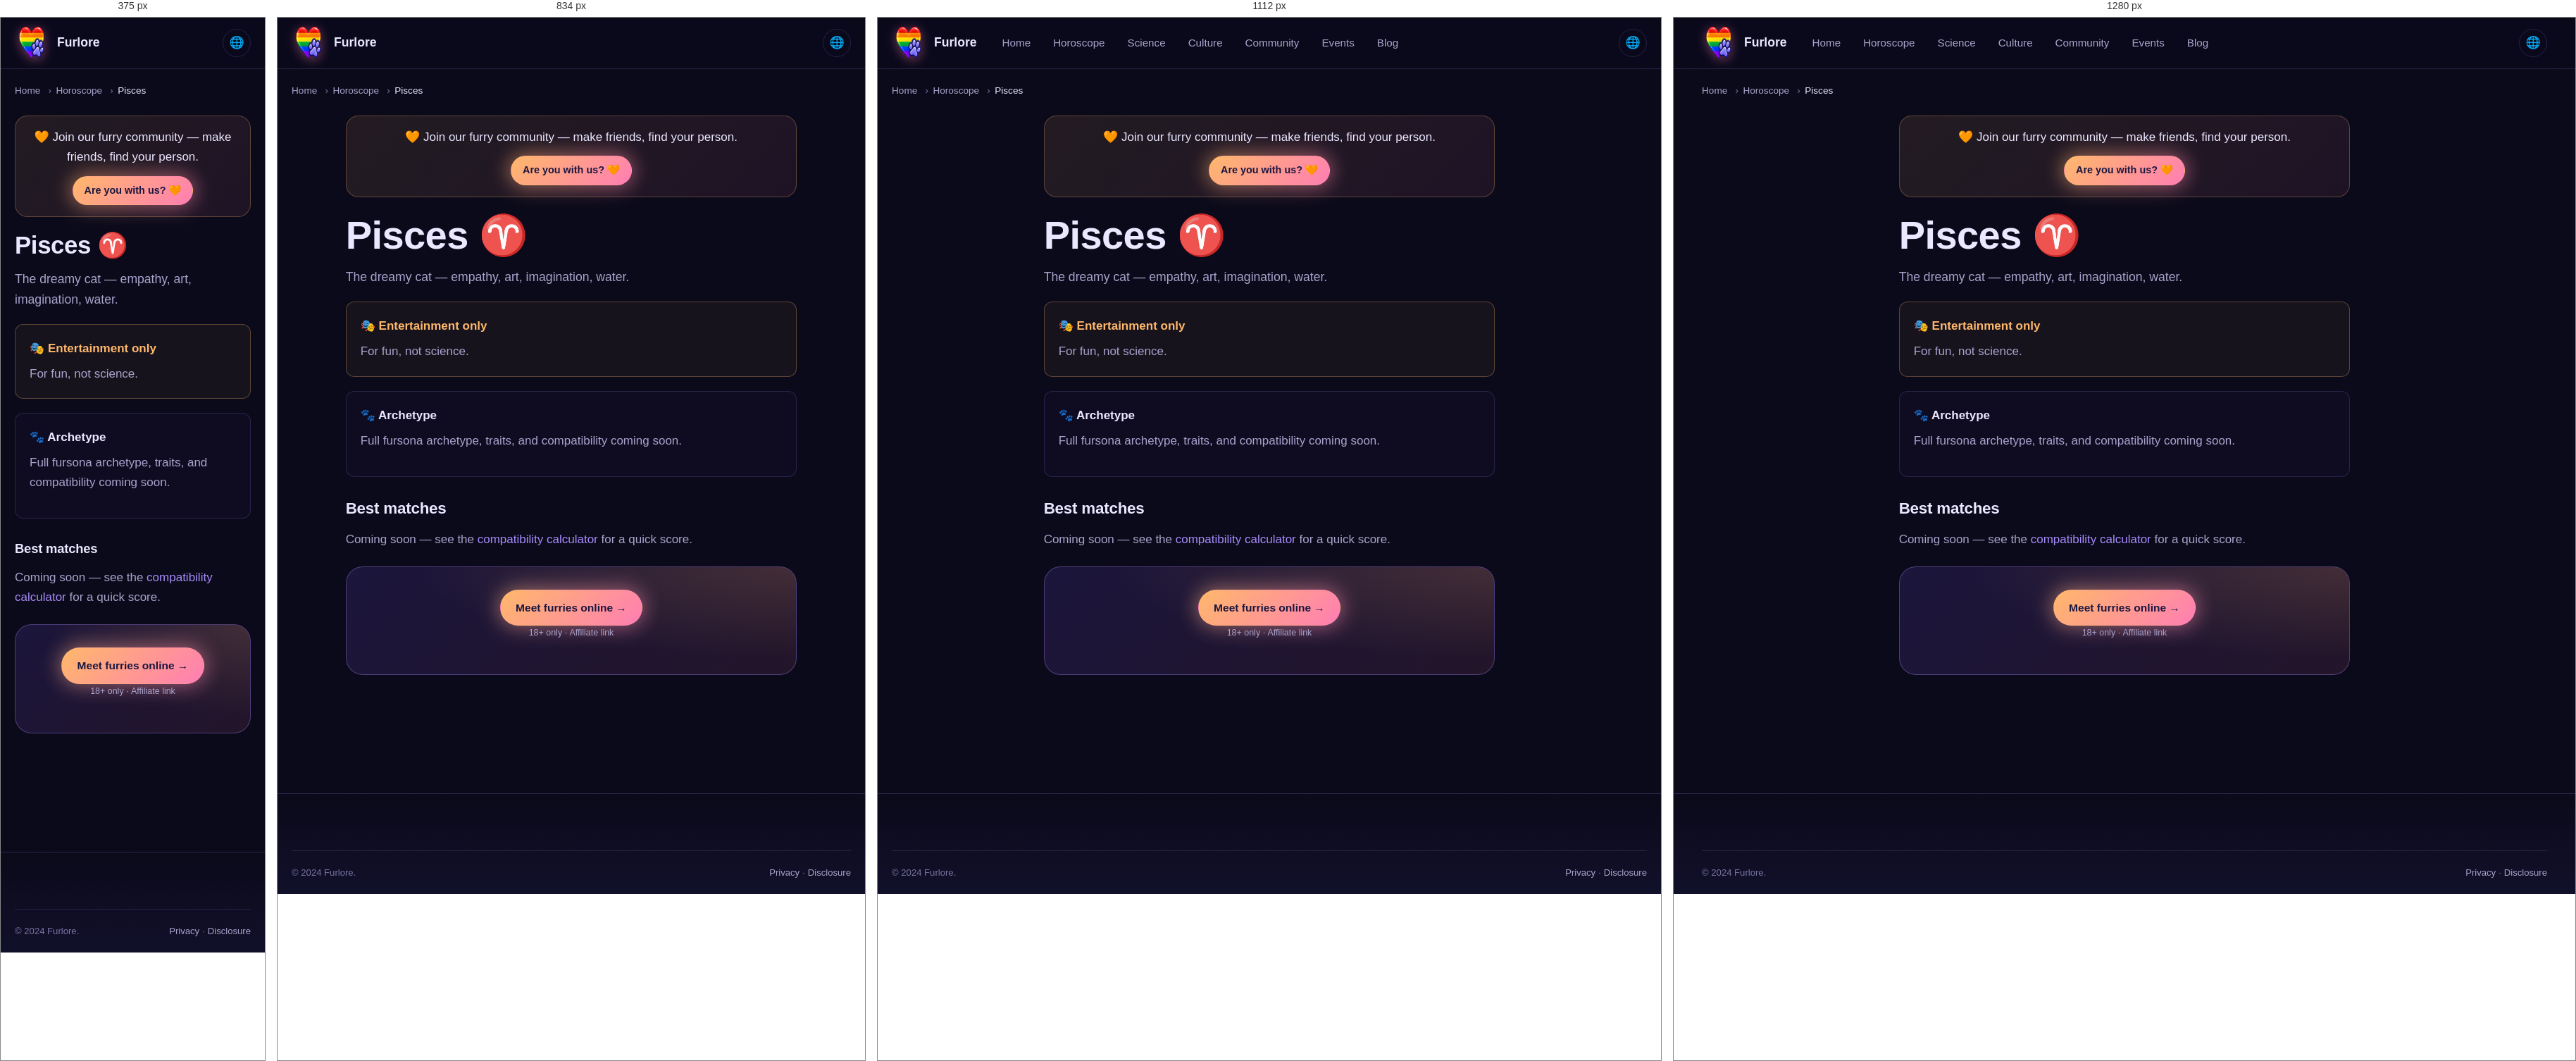
Rendered at 375 px, 834 px, 1112 px and 1280 px, left to right.

<!-- file: index.html -->
<!DOCTYPE html>
<html lang="en" data-theme="dark">
<head>
<meta charset="UTF-8">
<meta name="viewport" content="width=device-width,initial-scale=1">
<meta name="referrer" content="no-referrer">
<title>Furry Pisces — Fursona Archetype & Compatibility | Furlore</title>
<meta name="description" content="Pisces as a furry archetype: personality, ideal species, matches, and horoscope. The dreamy cat — empathy, art, imagination, water.">
<link rel="canonical" href="https://furlore.github.io/horoscope/pisces/">
<link rel="alternate" hreflang="en" href="https://furlore.github.io/horoscope/pisces">
<link rel="alternate" hreflang="uk" href="https://furlore.github.io/uk/horoscope/pisces">
<link rel="alternate" hreflang="de" href="https://furlore.github.io/de/horoscope/pisces">
<link rel="alternate" hreflang="fr" href="https://furlore.github.io/fr/horoscope/pisces">
<link rel="alternate" hreflang="x-default" href="https://furlore.github.io/horoscope/pisces">




<link rel="icon" type="image/png" sizes="96x96" href="/assets/img/brand-mark.png">
<link rel="stylesheet" href="/assets/css/tokens.css">
<link rel="stylesheet" href="/assets/css/main.css">

</head>
<body>
<a class="skip-link" href="#main">Skip</a>
<header class="site-header"><div class="container"><nav class="nav">
<a href="/" class="brand"><span class="brand-mark" aria-hidden="true"></span><span>Furlore</span></a>
<div class="nav-links"><a href="/">Home</a><a href="/horoscope/">Horoscope</a><a href="/science/">Science</a><a href="/culture/">Culture</a><a href="/community/">Community</a><a href="/events/">Events</a><a href="/blog/">Blog</a></div>
<div class="nav-actions"><button class="icon-btn" id="lang-toggle" type="button">🌐</button></div>
</nav></div></header>
<main id="main">
<div class="container"><nav class="breadcrumbs"><ol><li><a href="/">Home</a></li><li><a href="/horoscope/">Horoscope</a></li><li aria-current="page">Pisces</li></ol></nav></div>
<article class="article section-sm" style="padding-top:var(--s-4)"><div class="container-narrow">
<div class="top-cta-bar" role="complementary" aria-label="Join the community">
  <p class="top-cta-text">🧡 Join our furry community &mdash; make friends, find your person.</p>
  <a href="/dating/" class="btn btn-accent btn-sm" data-affiliate="dating" data-placement="top-cta" data-source="top-cta">
    Are you with us? 🧡
  </a>
</div>

      <h1>Pisces ♈</h1>
<p class="lead">The dreamy cat — empathy, art, imagination, water.</p>
<div class="callout callout-warn"><div class="callout-title">🎭 Entertainment only</div><p style="margin:0">For fun, not science.</p></div>
<div class="callout"><div class="callout-title">🐾 Archetype</div><p>Full fursona archetype, traits, and compatibility coming soon.</p></div>
<h3>Best matches</h3><p>Coming soon — see the <a href="/horoscope/compatibility/">compatibility calculator</a> for a quick score.</p>
<div class="cta-block mt-6"><a href="#" class="btn btn-accent" data-affiliate="dating" data-placement="sign-cta" data-source="horoscope-pisces">Meet furries online →</a><p class="disclosure-note">18+ only · Affiliate link</p></div>
</div></article></main>
<footer class="site-footer"><div class="container"><div class="footer-bottom"><div>© 2024 Furlore.</div><div><a href="/privacy/">Privacy</a> · <a href="/disclosure/">Disclosure</a></div></div></div></footer>
<script src="/assets/js/theme.js" defer></script><script src="/assets/js/affiliate.js" defer></script>
</body></html>

/* @media block from main.css */
@media (min-width: 640px) {
  .grid-2 { grid-template-columns: repeat(2, 1fr); }
}

/* @media block from main.css */
@media (min-width: 768px) {
  .grid-3 { grid-template-columns: repeat(3, 1fr); }
  .grid-4 { grid-template-columns: repeat(2, 1fr); }
  .grid-5 { grid-template-columns: repeat(3, 1fr); }
}

/* @media block from main.css */
@media (min-width: 1024px) {
  .grid-3 { grid-template-columns: repeat(3, 1fr); }
  .grid-4 { grid-template-columns: repeat(4, 1fr); }
  .grid-5 { grid-template-columns: repeat(5, 1fr); }
}

/* @media block from main.css */
@media (min-width: 900px) { .nav-links { display: flex; } }

/* @media block from main.css */
@media (min-width: 900px) { .menu-toggle { display: none; } }

/* @media block from main.css */
@media (min-width: 900px) {
  .hero-grid { grid-template-columns: 1fr; }
  .hero { padding: var(--s-11) 0; }
}

/* @media block from main.css */
@media (min-width: 900px) {
  .hero-grid { grid-template-columns: 1fr; }
  .hero { padding: var(--s-11) 0; }
}

/* @media block from main.css */
@media (max-width: 767px) {
  .community-card > div:not(.illus-couple) { max-width: 100%; }
  .community-card { min-height: 420px; }
  .community-card::after {
    background: linear-gradient(180deg,
      rgba(11,10,26,0.55) 0%,
      rgba(11,10,26,0.85) 100%);
  }
  .community-card > div:not(.illus-couple) {
    position: relative; z-index: 3;
    margin-top: auto;
    padding-top: 180px;
  }
}

/* @media block from main.css */
@media (min-width: 900px) { .two-col { grid-template-columns: 1.6fr 1fr; } }

/* @media block from main.css */
@media (min-width: 640px) { .signs-grid { grid-template-columns: repeat(3, 1fr); } }

/* @media block from main.css */
@media (min-width: 900px) { .signs-grid { grid-template-columns: repeat(4, 1fr); } }

/* @media block from main.css */
@media (min-width: 1200px) { .signs-grid { grid-template-columns: repeat(6, 1fr); } }

/* @media block from main.css */
@media (min-width: 768px) { .footer-grid { grid-template-columns: 1.5fr 1fr 1fr 1fr; } }